Image classification data set "capstone-group" (YFISO/capstone-group on GitHub). Class labels (4): layer shift, normal, under extrusion, warping.

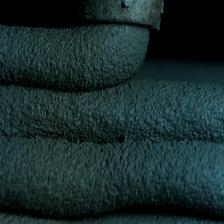
Label: layer shift

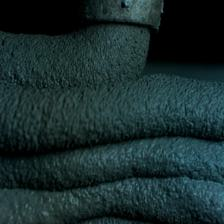
Label: normal

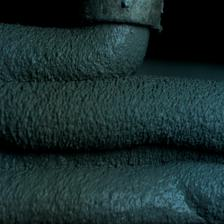
Label: layer shift

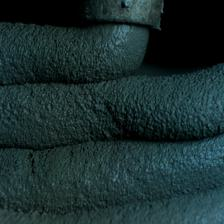
Label: under extrusion

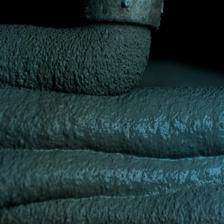
Label: warping

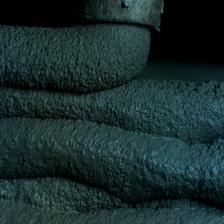
Label: layer shift
